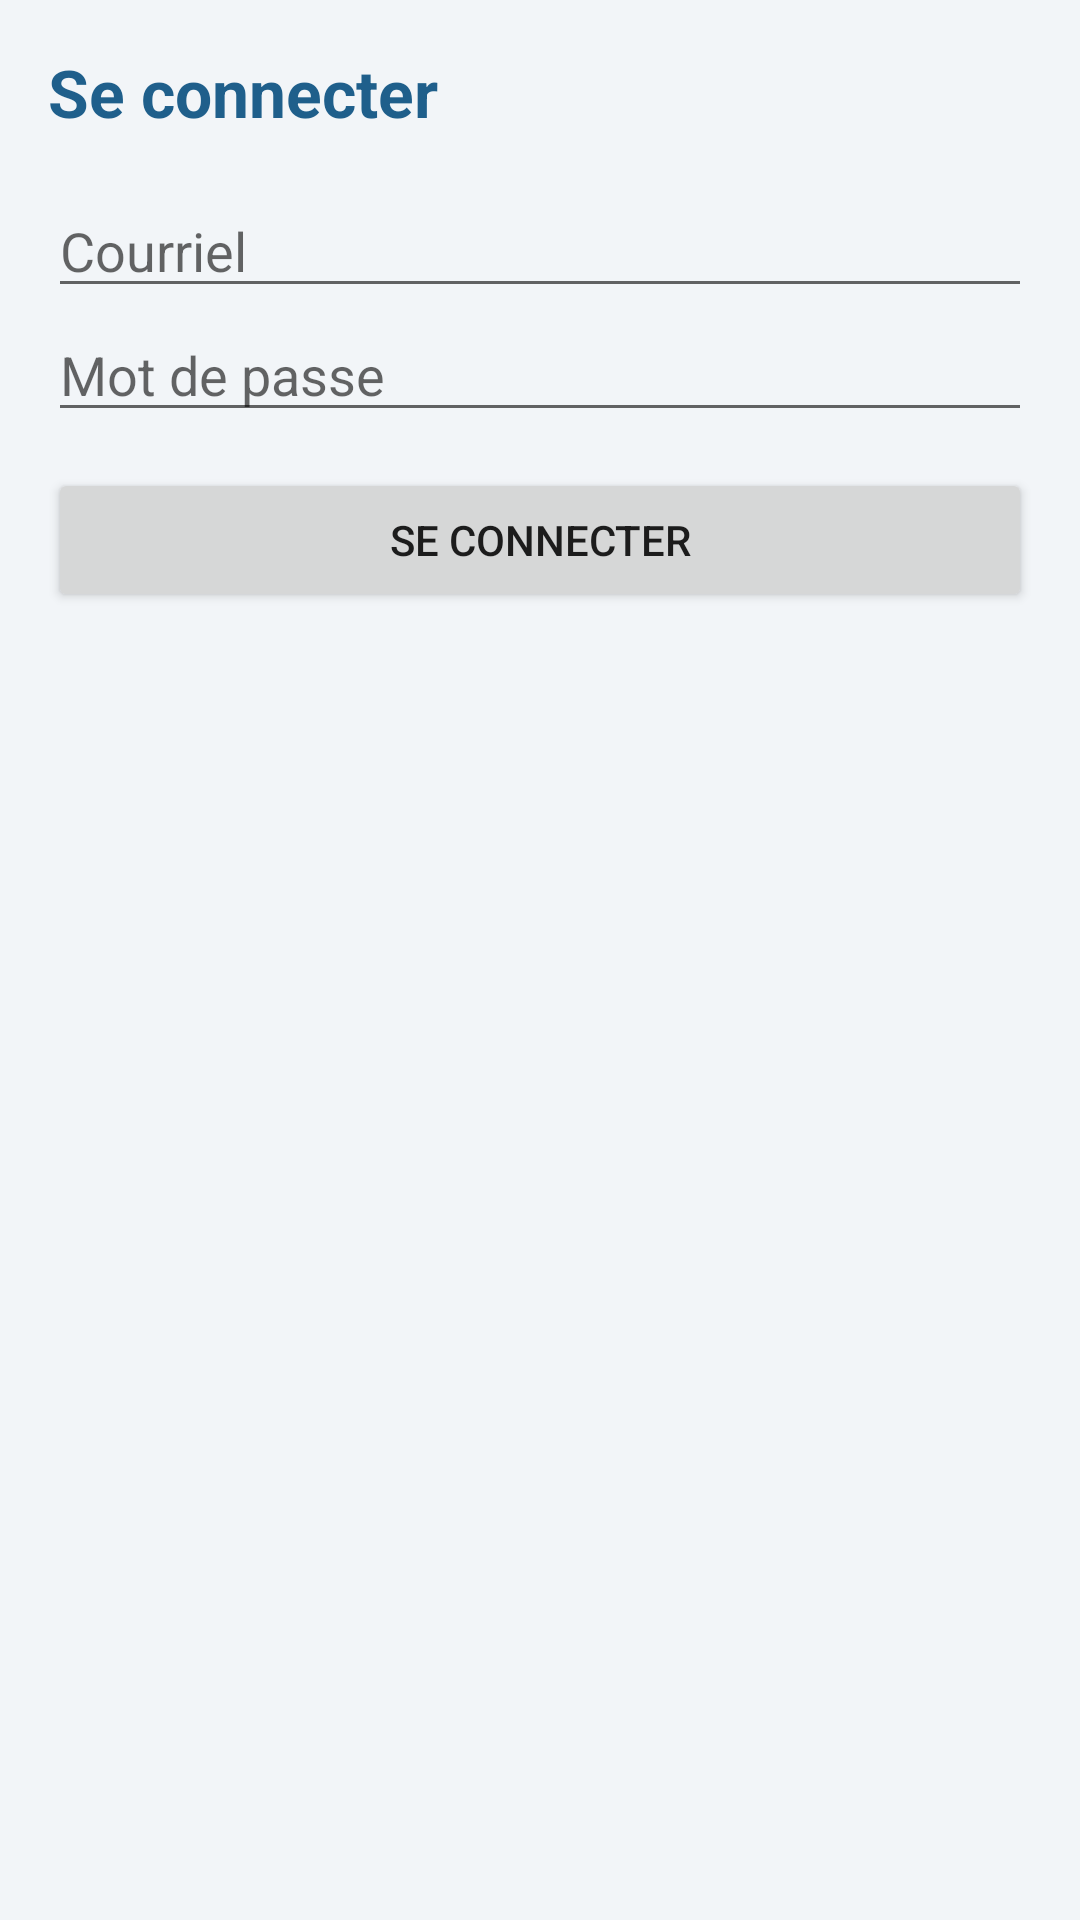

Android layout source for this screen:
<!-- AndroidManifest.xml: application theme Theme.LocaMobile -->
<!-- res/layout/activity_connexion.xml -->
<?xml version="1.0" encoding="utf-8"?>
<ScrollView xmlns:android="http://schemas.android.com/apk/res/android"
    android:layout_width="match_parent"
    android:layout_height="match_parent"
    android:background="@color/fond">

    <LinearLayout
        android:layout_width="match_parent"
        android:layout_height="wrap_content"
        android:orientation="vertical"
        android:padding="16dp">

        <TextView
            android:layout_width="match_parent"
            android:layout_height="wrap_content"
            android:layout_marginBottom="16dp"
            android:text="@string/titre_connexion"
            android:textColor="@color/primaire"
            android:textSize="22sp"
            android:textStyle="bold" />

        <EditText
            android:id="@+id/champCourriel"
            android:layout_width="match_parent"
            android:layout_height="wrap_content"
            android:autofillHints="emailAddress"
            android:hint="@string/hint_courriel"
            android:inputType="textEmailAddress" />

        <EditText
            android:id="@+id/champMotDePasse"
            android:layout_width="match_parent"
            android:layout_height="wrap_content"
            android:autofillHints="password"
            android:hint="@string/hint_mot_de_passe"
            android:inputType="textPassword" />

        <Button
            android:id="@+id/boutonSeConnecter"
            android:layout_width="match_parent"
            android:layout_height="wrap_content"
            android:layout_marginTop="12dp"
            android:text="@string/se_connecter" />

        <TextView
            android:id="@+id/resultat"
            android:layout_width="match_parent"
            android:layout_height="wrap_content"
            android:layout_marginTop="16dp"
            android:textSize="16sp" />
    </LinearLayout>
</ScrollView>
<!-- resources referenced by this layout -->
<resources>
  <color name="fond">#F2F5F8</color>
  <color name="primaire">#1F5F8B</color>
  <string name="hint_courriel">Courriel</string>
  <string name="hint_mot_de_passe">Mot de passe</string>
  <string name="se_connecter">Se connecter</string>
  <string name="titre_connexion">Se connecter</string>
  <style name="Theme.LocaMobile" parent="Theme.AppCompat.Light.DarkActionBar">
          <item name="colorPrimary">@color/primaire</item>
          <item name="colorPrimaryDark">@color/primaire</item>
          <item name="colorAccent">@color/primaire</item>
      </style>
</resources>
